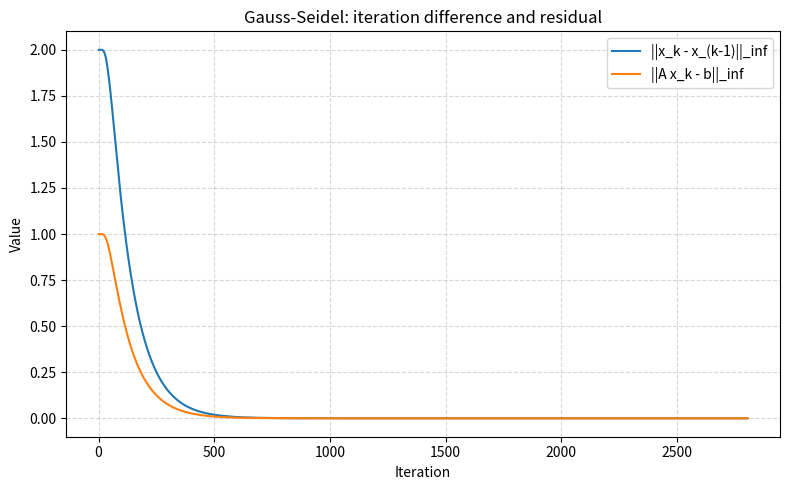

The script that saved this image:
import numpy as np
import matplotlib.pyplot as plt


class SeidelSolver:
    def __init__(self, A, b, tol=1e-10, max_iter=1000):
        self.A = np.array(A, dtype=float)
        self.b = np.array(b, dtype=float)
        self.tol = float(tol)
        self.max_iter = int(max_iter)
        self._validate_input()

    def _validate_input(self):
        n, m = self.A.shape
        if n != m:
            raise ValueError("Матрица A должна быть квадратной.")
        if self.b.shape[0] != n:
            raise ValueError("Размерность b должна совпадать с размером A.")
        if np.any(np.isclose(np.diag(self.A), 0.0)):
            raise ValueError("На диагонали A есть нули, метод Зейделя неприменим.")
        if self.tol <= 0:
            raise ValueError("tol должен быть положительным.")

    def solve(self, x0=None, return_history=False):
        n = self.A.shape[0]
        x = np.zeros(n, dtype=float) if x0 is None else np.array(x0, dtype=float)

        diff_history = []
        residual_history = []

        for iteration in range(1, self.max_iter + 1):
            x_prev = x.copy()
            for i in range(n):
                a_sum = np.dot(self.A[i], x)
                x[i] = (self.b[i] - (a_sum - A[i, i] * x[i])) / self.A[i, i]

            iter_diff = np.linalg.norm(x - x_prev, ord=np.inf)
            residual = np.linalg.norm(self.A @ x - self.b, ord=np.inf)
            diff_history.append(iter_diff)
            residual_history.append(residual)

            if iter_diff < self.tol:
                if return_history:
                    return x, iteration, diff_history, residual_history
                return x, iteration

        raise RuntimeError(
            f"Метод не сошёлся за {self.max_iter} итераций. "
            f"Попробуйте увеличить max_iter или изменить систему."
        )


def plot_convergence(diff_history, residual_history):
    iterations = np.arange(1, len(diff_history) + 1)

    plt.figure(figsize=(8, 5))
    plt.plot(iterations, diff_history, label="||x_k - x_(k-1)||_inf")
    plt.plot(iterations, residual_history, label="||A x_k - b||_inf")
    plt.xlabel("Iteration")
    plt.ylabel("Value")
    plt.title("Gauss-Seidel: iteration difference and residual")
    plt.grid(True, which="both", linestyle="--", alpha=0.5)
    plt.legend()
    plt.tight_layout()
    plt.show()


def build_T(n):
    return np.eye(n) - 0.25 * np.eye(n, k=1) - 0.25 * np.eye(n, k=-1)


def build_D(n):
    return -0.25 * np.eye(n)


def build_A(n):
    T = build_T(n)
    D = build_D(n)
    Z = np.zeros((n, n))

    blocks = []
    for i in range(n):
        row = []
        for j in range(n):
            if i == j:
                row.append(T)
            elif abs(i - j) == 1:
                row.append(D)
            else:
                row.append(Z)
        blocks.append(row)

    return np.block(blocks)


if __name__ == "__main__":
    x_sol2 = [2.75, 3.5, 2.75, 3.5, 4.5, 3.5, 2.75, 3.5, 2.75]

    n = 30

    A = build_A(n)
    print('A =', A)
    b = np.ones(n * n)
    print('b =', b)

    solver = SeidelSolver(A, b, tol=1e-12, max_iter=5000)
    solution, iters, diff_hist, residual_hist = solver.solve(return_history=True)

    print("Решение x:", solution)
    print("Итераций:", iters)
    plot_convergence(diff_hist, residual_hist)